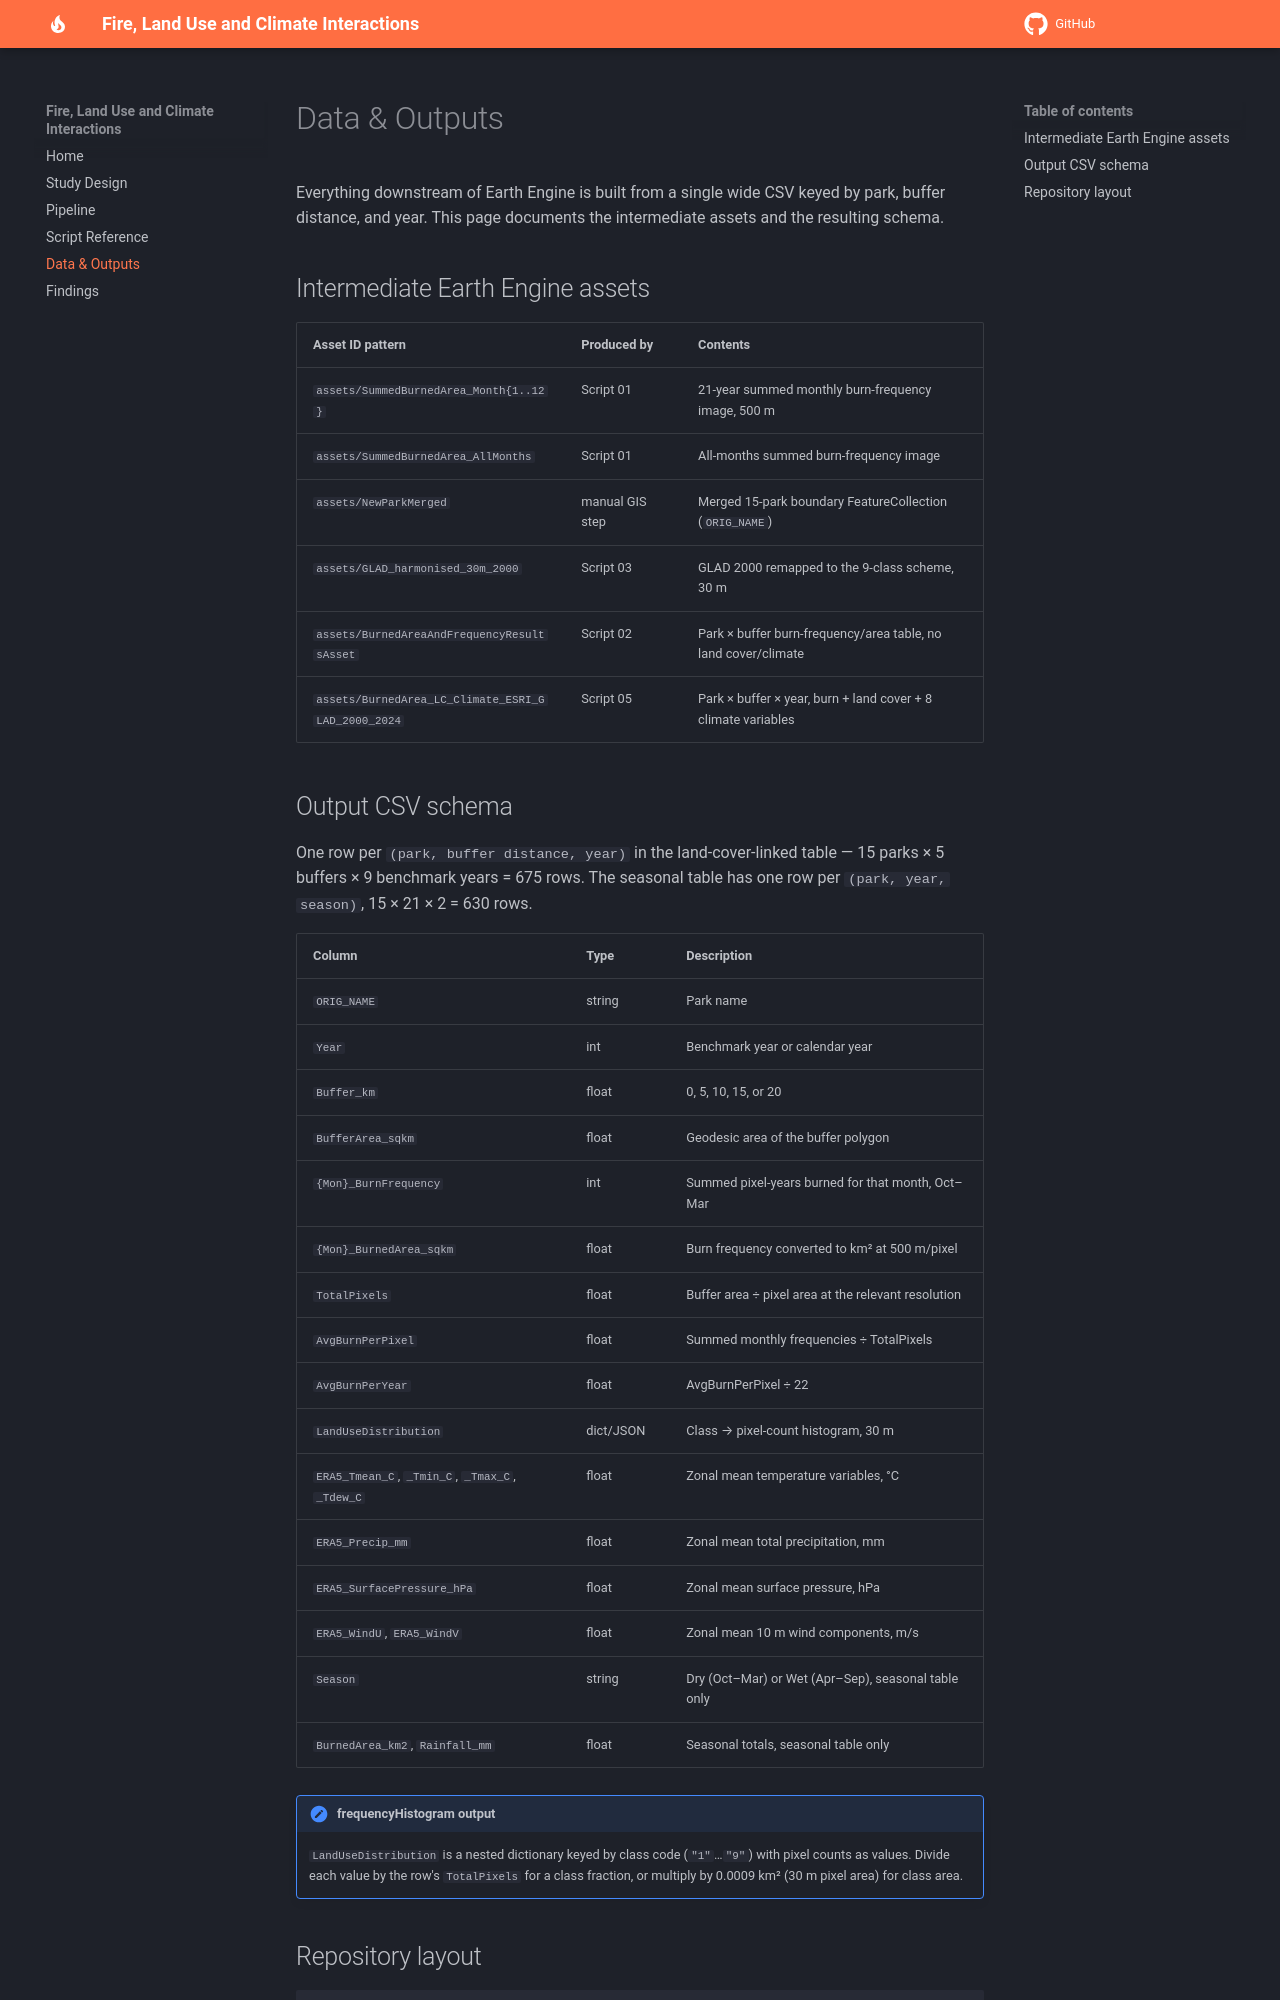

repository: desmond-lartey/fires-landuse-climate-interactions · page: data-outputs/index.html · generator: mkdocs

# Data & Outputs

Everything downstream of Earth Engine is built from a single wide CSV keyed
by park, buffer distance, and year. This page documents the intermediate
assets and the resulting schema.

## Intermediate Earth Engine assets

| Asset ID pattern | Produced by | Contents |
|---|---|---|
| `assets/SummedBurnedArea_Month{1..12}` | Script 01 | 21-year summed monthly burn-frequency image, 500 m |
| `assets/SummedBurnedArea_AllMonths` | Script 01 | All-months summed burn-frequency image |
| `assets/NewParkMerged` | manual GIS step | Merged 15-park boundary FeatureCollection (`ORIG_NAME`) |
| `assets/GLAD_harmonised_30m_2000` | Script 03 | GLAD 2000 remapped to the 9-class scheme, 30 m |
| `assets/BurnedAreaAndFrequencyResultsAsset` | Script 02 | Park × buffer burn-frequency/area table, no land cover/climate |
| `assets/BurnedArea_LC_Climate_ESRI_GLAD_2000_2024` | Script 05 | Park × buffer × year, burn + land cover + 8 climate variables |

## Output CSV schema

One row per `(park, buffer distance, year)` in the land-cover-linked table
— 15 parks × 5 buffers × 9 benchmark years = 675 rows. The seasonal table
has one row per `(park, year, season)`, 15 × 21 × 2 = 630 rows.

| Column | Type | Description |
|---|---|---|
| `ORIG_NAME` | string | Park name |
| `Year` | int | Benchmark year or calendar year |
| `Buffer_km` | float | 0, 5, 10, 15, or 20 |
| `BufferArea_sqkm` | float | Geodesic area of the buffer polygon |
| `{Mon}_BurnFrequency` | int | Summed pixel-years burned for that month, Oct–Mar |
| `{Mon}_BurnedArea_sqkm` | float | Burn frequency converted to km² at 500 m/pixel |
| `TotalPixels` | float | Buffer area ÷ pixel area at the relevant resolution |
| `AvgBurnPerPixel` | float | Summed monthly frequencies ÷ TotalPixels |
| `AvgBurnPerYear` | float | AvgBurnPerPixel ÷ 22 |
| `LandUseDistribution` | dict/JSON | Class → pixel-count histogram, 30 m |
| `ERA5_Tmean_C`, `_Tmin_C`, `_Tmax_C`, `_Tdew_C` | float | Zonal mean temperature variables, °C |
| `ERA5_Precip_mm` | float | Zonal mean total precipitation, mm |
| `ERA5_SurfacePressure_hPa` | float | Zonal mean surface pressure, hPa |
| `ERA5_WindU`, `ERA5_WindV` | float | Zonal mean 10 m wind components, m/s |
| `Season` | string | Dry (Oct–Mar) or Wet (Apr–Sep), seasonal table only |
| `BurnedArea_km2`, `Rainfall_mm` | float | Seasonal totals, seasonal table only |

!!! note "frequencyHistogram output"
    `LandUseDistribution` is a nested dictionary keyed by class code
    (`"1"`…`"9"`) with pixel counts as values. Divide each value by the
    row's `TotalPixels` for a class fraction, or multiply by 0.0009 km²
    (30 m pixel area) for class area.
